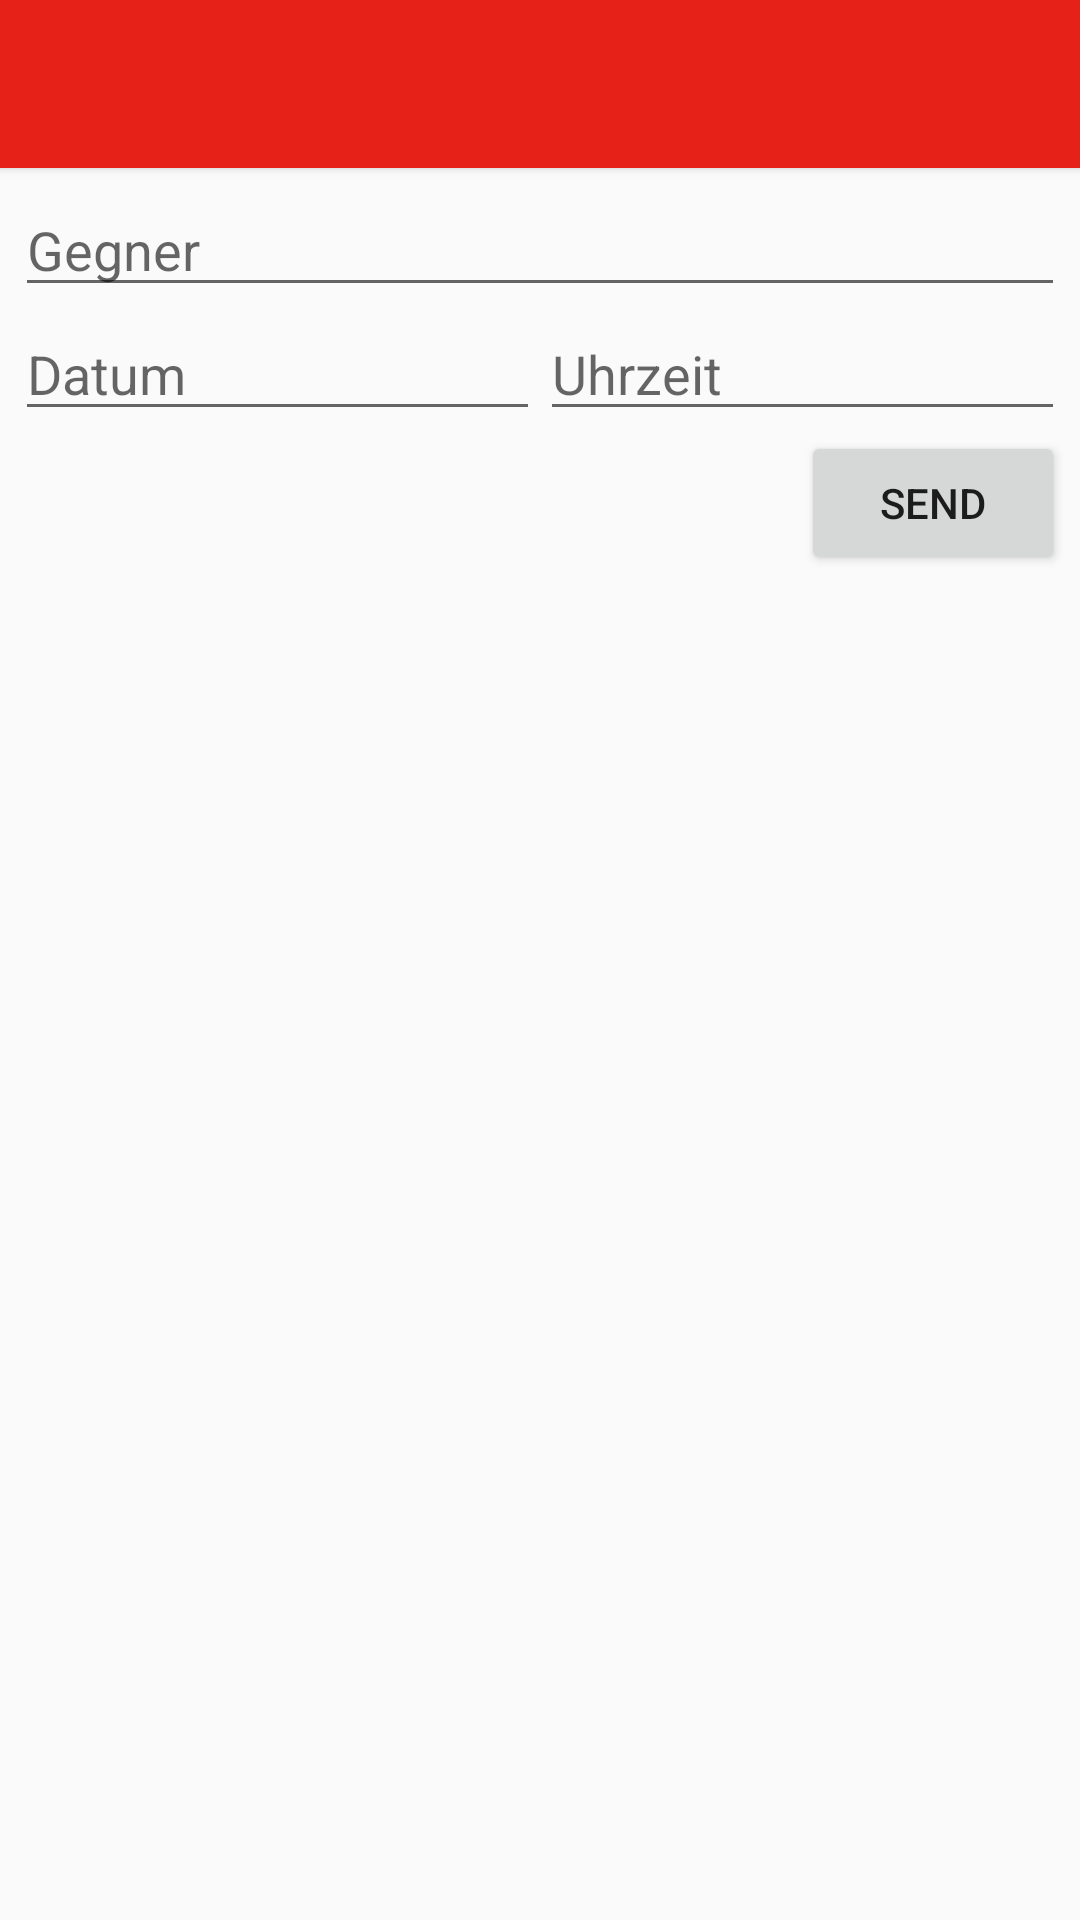

Layout XML and referenced resources for this Android screen:
<!-- AndroidManifest.xml: activity theme AppTheme -->
<!-- res/layout/activity_game.xml -->
<LinearLayout xmlns:android="http://schemas.android.com/apk/res/android"
              xmlns:tools="http://schemas.android.com/tools"
              android:layout_width="match_parent"
              android:layout_height="match_parent"
              android:orientation="vertical"
              tools:context="com.appspot.simple_ticker.hartenholmticker.ui.TickerEntryActivity"
    >

    <android.support.v7.widget.Toolbar
        android:id="@+id/game_toolbar"
        android:layout_height="wrap_content"
        android:layout_width="match_parent"
        android:background="@color/ColorPrimary"
        android:elevation="2dp"
        android:theme="@style/Base.ThemeOverlay.AppCompat.Dark"
        xmlns:android="http://schemas.android.com/apk/res/android" />

    <LinearLayout
        android:layout_width="match_parent"
        android:layout_height="wrap_content"
        android:layout_margin="5dp"
        android:orientation="vertical">

        <EditText
            android:id="@+id/game_enemy"
            android:layout_width="match_parent"
            android:layout_height="0dp"
            android:ems="10"
            android:layout_weight="1"
            android:hint="@string/game_enemy"
            android:inputType="text"/>

        <LinearLayout
            android:layout_width="match_parent"
            android:layout_height="wrap_content"
            android:orientation="horizontal">

            <EditText
                android:id="@+id/game_date"
                android:layout_width="match_parent"
                android:layout_height="wrap_content"
                android:hint="@string/game_date"
                android:editable="false"
                android:layout_weight="1"
                android:inputType="datetime"
                android:focusable="false"/>

            <EditText
                android:id="@+id/game_time"
                android:layout_width="match_parent"
                android:layout_height="wrap_content"
                android:hint="@string/game_time_placeholder"
                android:editable="false"
                android:layout_weight="1"
                android:inputType="time"
                android:focusable="false"/>

        </LinearLayout>

        <Button
            android:id="@+id/game_commit"
            android:layout_width="wrap_content"
            android:layout_height="wrap_content"
            android:text="@string/ticker_entry_commit"
            android:layout_gravity="end"/>

    </LinearLayout>

</LinearLayout>
<!-- resources referenced by this layout -->
<resources>
  <color name="ColorPrimary">#e62117</color>
  <string name="game_date">Datum</string>
  <string name="game_enemy">Gegner</string>
  <string name="game_time_placeholder">Uhrzeit</string>
  <string name="ticker_entry_commit">Send</string>
  <style name="AppTheme" parent="Theme.AppCompat.Light.NoActionBar">
          
          <item name="colorPrimary">@color/ColorPrimary</item>
          <item name="colorPrimaryDark">@color/ColorPrimaryDark</item>
      </style>
  <color name="ColorPrimaryDark">#c31c13</color>
</resources>
